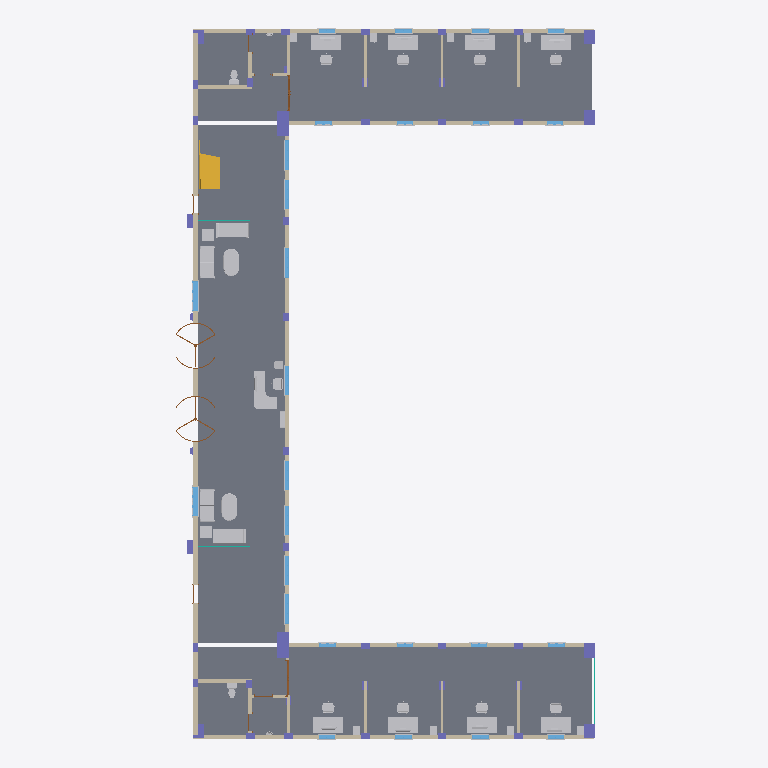
Plan cut of the same IFC building model at storey 'Level 0 (Ground)' (level 0.00 m, cut at 1.40 m), seen from above with north up, elements coloured by IFC class (only those large enough to see are counted): 57 other elements (light grey), 40 columns (violet), 26 windows (light blue), 20 walls (beige), 4 doors (brown), 3 curtain walls (teal), 1 slab (grey), 1 stair (yellow). Cut surfaces are drawn darker.
Extent 22.1 m × 37.1 m × 24.1 m (x, y, z). Storeys (8): Foundation at -4.10 m; Level 0 (Ground) at 0.00 m; Level 0 at 0.00 m; Level 1 at 4.10 m; Level 2 at 8.20 m; Level 3 at 12.30 m; Level 4 at 16.40 m; Roof at 20.50 m. Elements (1545): 770 IfcBuildingElementProxy, 207 IfcBeam, 172 IfcFurniture, 155 IfcWindow, 110 IfcWall, 54 IfcColumn, 34 IfcDoor, 25 IfcFlowTerminal, 5 IfcSlab, 5 IfcStair, 4 IfcCurtainWall, 3 IfcRoof.

HEADER;
FILE_DESCRIPTION(('Redacted'),'2;1');
FILE_NAME('11','2025-06-13T21:29:01+01:00',('User_11'),('Organization_11'),'Redacted','Redacted','Authorized_11');
FILE_SCHEMA(('IFC4'));
ENDSEC;
DATA;
#27=IFCPROJECT('1FrhHuEjj0SvszQYt2G03D',#18,'Project_11','Redacted','AnonymizedSubmission','Anonymous Project 11','Project Status',(#22),#87815);
#65=IFCSITE('1FrhHuEjj0SvszQYt2G03F',#18,'Default',$,$,#64,$,$,.ELEMENT.,(42,21,31,181945),(-71,-3,-24,-263305),0.0,$,$);
#32=IFCBUILDING('1FrhHuEjj0SvszQYt2G03C',#18,'Building_11',$,$,#30,$,'Building_11',.ELEMENT.,$,$,#31);
#36=IFCBUILDINGSTOREY('2qYKvFEvH4cPghyPNWjrgR',#18,'Foundation',$,'Level:8mm Head',#35,$,'Foundation',.ELEMENT.,-4100.0);
#39=IFCBUILDINGSTOREY('2qYKvFEvH4cPghyPNWjrjP',#18,'Level 0 (Ground)',$,'Level:8mm Head',#38,$,'Level 0 (Ground)',.ELEMENT.,0.0);
#42=IFCBUILDINGSTOREY('2qYKvFEvH4cPghyPNWjrgr',#18,'Level 0',$,'Level:8mm Head',#41,$,'Level 0',.ELEMENT.,0.0);
#46=IFCBUILDINGSTOREY('3Aw$FV5MbAufEo59pkoNgA',#18,'Level 1',$,'Level:8mm Head',#45,$,'Level 1',.ELEMENT.,4100.0);
#50=IFCBUILDINGSTOREY('3kSL0VGKv3gxJCujeqtuJj',#18,'Level 2',$,'Level:8mm Head',#49,$,'Level 2',.ELEMENT.,8200.0);
#54=IFCBUILDINGSTOREY('2qYKvFEvH4cPghyPNWjrjp',#18,'Level 3',$,'Level:8mm Head',#53,$,'Level 3',.ELEMENT.,12300.0);
#58=IFCBUILDINGSTOREY('1YBzjif8L9ABoAOMqXO5hT',#18,'Level 4',$,'Level:8mm Head',#57,$,'Level 4',.ELEMENT.,16400.0);
#62=IFCBUILDINGSTOREY('1YBzjif8L9ABoAOMqXO5hM',#18,'Roof',$,'Level:8mm Head',#61,$,'Roof',.ELEMENT.,20500.0);
#10153=IFCSLAB('2s15gB0TX5j8KCGCTnMUjJ',#18,'Floor:Floor 1:428377',$,'Floor:Floor 1',#10151,#10152,'428377',.FLOOR.);
#568=IFCWALL('0VUtd9nnr1rxy6mb1YczLG',#18,'Basic Wall:Load Bearing Exterior Wall - 300mm Concrete:307029',$,'Basic Wall:Load Bearing Exterior Wall - 300mm Concrete',#518,#567,'307029',.NOTDEFINED.);
#130=IFCWALL('0VUtd9nnr1rxy6mb1Yc_NW',#18,'Basic Wall:Exterior Wall (Non Load Bearing) - 200mm 2:303077',$,'Basic Wall:Exterior Wall (Non Load Bearing) - 200mm 2',#80,#129,'303077',.NOTDEFINED.);
#488=IFCWALL('0VUtd9nnr1rxy6mb1YczQb',#18,'Basic Wall:Exterior Wall (Non Load Bearing) - 200mm 2:306336',$,'Basic Wall:Exterior Wall (Non Load Bearing) - 200mm 2',#441,#487,'306336',.NOTDEFINED.);
#342=IFCWALL('0VUtd9nnr1rxy6mb1YczEq',#18,'Basic Wall:Exterior Wall (Non Load Bearing) - 200mm 2:305585',$,'Basic Wall:Exterior Wall (Non Load Bearing) - 200mm 2',#270,#341,'305585',.NOTDEFINED.);
#240=IFCWALL('0VUtd9nnr1rxy6mb1Ycz9N',#18,'Basic Wall:Exterior Wall (Non Load Bearing) - 200mm 2:305234',$,'Basic Wall:Exterior Wall (Non Load Bearing) - 200mm 2',#201,#239,'305234',.NOTDEFINED.);
#411=IFCWALL('0VUtd9nnr1rxy6mb1Ycz2Y',#18,'Basic Wall:Exterior Wall (Non Load Bearing) - 200mm 2:305831',$,'Basic Wall:Exterior Wall (Non Load Bearing) - 200mm 2',#372,#410,'305831',.NOTDEFINED.);
#22661=IFCSTAIR('1qpOM4l0n0NeFv_AgGGZxH',#18,'Assembled Stair:Stair:514201',$,'Assembled Stair:190mm max riser 250mm going',#22660,$,'514201',.NOTDEFINED.);
#22530=IFCSYSTEMFURNITUREELEMENT('1qpOM4l0n0NeFv_AgGGYHA',#18,'M_Furniture_System-Standing_Desk-L_with_Square_End-Corner_Angled:1500 x 1200 x 600mm:508418',$,'M_Furniture_System-Standing_Desk-L_with_Square_End-Corner_Angled:1500 x 1200 x 600mm',#22529,#22526,'508418',.NOTDEFINED.);
#20481=IFCFURNITURE('1emB9O0gnCCAE3H62cOeX_',#18,'M_Sofa-Corbu:Sofa:491081',$,'M_Sofa-Corbu:Sofa',#20480,#20477,'491081',.NOTDEFINED.);
#20502=IFCFURNITURE('1qpOM4l0n0NeFv_AgGGcPN',#18,'M_Sofa-Corbu:Sofa:491551',$,'M_Sofa-Corbu:Sofa',#20501,#20498,'491551',.NOTDEFINED.);
#20441=IFCFURNITURE('1emB9O0gnCCAE3H62cOehx',#18,'M_Sofa-Corbu:Sofa:490700',$,'M_Sofa-Corbu:Sofa',#20440,#20437,'490700',.NOTDEFINED.);
#20523=IFCFURNITURE('1qpOM4l0n0NeFv_AgGGcT4',#18,'M_Sofa-Corbu:Sofa:491788',$,'M_Sofa-Corbu:Sofa',#20522,#20519,'491788',.NOTDEFINED.);
#14608=IFCFURNITURE('1emB9O0gnCCAE3H62cOk5S',#18,'M_Desk:Desk:464747',$,'M_Desk:Desk',#14607,#14604,'464747',.NOTDEFINED.);
#14586=IFCFURNITURE('1emB9O0gnCCAE3H62cOk4d',#18,'M_Desk:Desk:464656',$,'M_Desk:Desk',#14585,#14582,'464656',.NOTDEFINED.);
#14542=IFCFURNITURE('1emB9O0gnCCAE3H62cOkDz',#18,'M_Desk:Desk:464202',$,'M_Desk:Desk',#14541,#14538,'464202',.NOTDEFINED.);
#14564=IFCFURNITURE('1emB9O0gnCCAE3H62cOkFy',#18,'M_Desk:Desk:464331',$,'M_Desk:Desk',#14563,#14560,'464331',.NOTDEFINED.);
#14432=IFCFURNITURE('1emB9O0gnCCAE3H62cOkQl',#18,'M_Desk:Desk:463000',$,'M_Desk:Desk',#14431,#14428,'463000',.NOTDEFINED.);
#14476=IFCFURNITURE('1emB9O0gnCCAE3H62cOkUO',#18,'M_Desk:Desk:463279',$,'M_Desk:Desk',#14475,#14472,'463279',.NOTDEFINED.);
#14498=IFCFURNITURE('1emB9O0gnCCAE3H62cOkHp',#18,'M_Desk:Desk:463428',$,'M_Desk:Desk',#14497,#14494,'463428',.NOTDEFINED.);
#14520=IFCFURNITURE('1emB9O0gnCCAE3H62cOkKg',#18,'M_Desk:Desk:463645',$,'M_Desk:Desk',#14519,#14516,'463645',.NOTDEFINED.);
#21871=IFCFURNITURE('1qpOM4l0n0NeFv_AgGGd1f',#18,'M_Table-Dining Oval:0915 x 1830mm:497185',$,'M_Table-Dining Oval:0915 x 1830mm',#21870,#21867,'497185',.NOTDEFINED.);
#21907=IFCFURNITURE('1qpOM4l0n0NeFv_AgGGd2m',#18,'M_Table-Dining Oval:0915 x 1830mm:497400',$,'M_Table-Dining Oval:0915 x 1830mm',#21906,#21903,'497400',.NOTDEFINED.);
#1476=IFCWALL('0VUtd9nnr1rxy6mb1Ycy3y',#18,'Basic Wall:Interior - 200mm 2:310009',$,'Basic Wall:Interior - 200mm 2',#1437,#1475,'310009',.NOTDEFINED.);
#1546=IFCWALL('0VUtd9nnr1rxy6mb1Ycy7S',#18,'Basic Wall:Interior - 200mm 2:310233',$,'Basic Wall:Interior - 200mm 2',#1506,#1545,'310233',.NOTDEFINED.);
#1930=IFCCOLUMN('1FGLxXdCvBJRAalUNLTHK$',#18,'M_Concrete-Rectangular-Column:C1 Load Bearing External Columns 600 x 750mm 2:331468',$,'M_Concrete-Rectangular-Column:C1 Load Bearing External Columns 600 x 750mm 2',#1929,#1927,'331468',.COLUMN.);
#1975=IFCCOLUMN('1FGLxXdCvBJRAalUNLTGef',#18,'M_Concrete-Rectangular-Column:C1 Load Bearing External Columns 600 x 750mm 2:332250',$,'M_Concrete-Rectangular-Column:C1 Load Bearing External Columns 600 x 750mm 2',#1974,#1972,'332250',.COLUMN.);
#1791=IFCCOLUMN('1FGLxXdCvBJRAalUNLTDyF',#18,'M_Concrete-Rectangular-Column:C1 Load Bearing External Columns 600 x 750mm 2:312572',$,'M_Concrete-Rectangular-Column:C1 Load Bearing External Columns 600 x 750mm 2',#1790,#1788,'312572',.COLUMN.);
#2202=IFCCOLUMN('1FGLxXdCvBJRAalUNLTIMm',#18,'M_Concrete-Rectangular-Column:C1 Load Bearing External Columns 600 x 750mm 2:343619',$,'M_Concrete-Rectangular-Column:C1 Load Bearing External Columns 600 x 750mm 2',#2201,#2199,'343619',.COLUMN.);
#7553=IFCDOOR('2SHS3rMDX4vw9NKIqekECa',#18,'M_Door-Exterior-Revolving-Full Glass-Metal:Main Entrance:393389',$,'M_Door-Exterior-Revolving-Full Glass-Metal:Main Entrance',#84628,#7549,'393389',2110.0,2415.0,.DOOR.,.NOTDEFINED.,$);
#53238=IFCWINDOW('2_RelSlDf0GhV3YJCmbxwj',#18,'M_Window-Casement-Triple-Awning-Triple:1550 x 900mm:530288',$,'M_Window-Casement-Triple-Awning-Triple:1550 x 900mm',#84729,#53234,'530288',900.000000000001,1550.0,.WINDOW.,.NOTDEFINED.,$);
#893=IFCWALL('0VUtd9nnr1rxy6mb1Ycy$E',#18,'Basic Wall:Interior Partition Walls - 138mm:308683',$,'Basic Wall:Interior Partition Walls - 138mm',#850,#892,'308683',.NOTDEFINED.);
#1106=IFCWALL('0VUtd9nnr1rxy6mb1YcyrW',#18,'Basic Wall:Interior Partition Walls - 138mm:309093',$,'Basic Wall:Interior Partition Walls - 138mm',#1063,#1105,'309093',.NOTDEFINED.);
#1035=IFCWALL('0VUtd9nnr1rxy6mb1YcyoF',#18,'Basic Wall:Interior Partition Walls - 138mm:308874',$,'Basic Wall:Interior Partition Walls - 138mm',#992,#1034,'308874',.NOTDEFINED.);
#1248=IFCWALL('0VUtd9nnr1rxy6mb1YcyA8',#18,'Basic Wall:Interior Partition Walls - 138mm:309389',$,'Basic Wall:Interior Partition Walls - 138mm',#1205,#1247,'309389',.NOTDEFINED.);
#1747=IFCCOLUMN('1FGLxXdCvBJRAalUNLTDa2',#18,'M_Concrete-Rectangular-Column:C1 Load Bearing External Columns 600 x 750mm 2:312049',$,'M_Concrete-Rectangular-Column:C1 Load Bearing External Columns 600 x 750mm 2',#1746,#1744,'312049',.COLUMN.);
#1835=IFCCOLUMN('1FGLxXdCvBJRAalUNLTDAG',#18,'M_Concrete-Rectangular-Column:C1 Load Bearing External Columns 600 x 750mm 2:313699',$,'M_Concrete-Rectangular-Column:C1 Load Bearing External Columns 600 x 750mm 2',#1834,#1832,'313699',.COLUMN.);
#7895=IFCDOOR('2SHS3rMDX4vw9NKIqekE43',#18,'M_Door-Exterior-Revolving-Full Glass-Metal:Main Entrance:393866',$,'M_Door-Exterior-Revolving-Full Glass-Metal:Main Entrance',#84649,#7891,'393866',2110.0,2415.0,.DOOR.,.NOTDEFINED.,$);
#52975=IFCWINDOW('2_RelSlDf0GhV3YJCmbxyM',#18,'M_Window-Casement-Triple-Awning-Triple:1550 x 900mm:530123',$,'M_Window-Casement-Triple-Awning-Triple:1550 x 900mm',#84709,#52971,'530123',900.000000000001,1550.0,.WINDOW.,.NOTDEFINED.,$);
#21359=IFCFURNITURE('1qpOM4l0n0NeFv_AgGGcjl',#18,'M_Table-Coffee:0610 x 0610 x 0610mm:494887',$,'M_Table-Coffee:0610 x 0610 x 0610mm',#21358,#21355,'494887',.NOTDEFINED.);
#21400=IFCFURNITURE('1qpOM4l0n0NeFv_AgGGcZM',#18,'M_Table-Coffee:0610 x 0610 x 0610mm:495262',$,'M_Table-Coffee:0610 x 0610 x 0610mm',#21399,#21396,'495262',.NOTDEFINED.);
#2385=IFCCOLUMN('1FGLxXdCvBJRAalUNLTLWC',#18,'M_Concrete-Rectangular-Column:C1 Load Bearing External Columns 600 x 750mm 2:345087',$,'M_Concrete-Rectangular-Column:C1 Load Bearing External Columns 600 x 750mm 2',#2384,#2382,'345087',.COLUMN.);
#695=IFCWALL('0VUtd9nnr1rxy6mb1YcyzA',#18,'Basic Wall:Interior Partition Walls - 138mm:308559',$,'Basic Wall:Interior Partition Walls - 138mm',#642,#694,'308559',.NOTDEFINED.);
#2429=IFCCOLUMN('1FGLxXdCvBJRAalUNLTLpW',#18,'M_Concrete-Rectangular-Column:C1 Load Bearing External Columns 600 x 750mm 2:345875',$,'M_Concrete-Rectangular-Column:C1 Load Bearing External Columns 600 x 750mm 2',#2428,#2426,'345875',.COLUMN.);
#50889=IFCWINDOW('2_RelSlDf0GhV3YJCmbxsY',#18,'M_Window-Casement-Triple-Awning-Triple:1550 x 900mm:529535',$,'M_Window-Casement-Triple-Awning-Triple:1550 x 900mm',#84248,#50885,'529535',900.000000000001,1550.0,.WINDOW.,.NOTDEFINED.,$);
#51579=IFCWINDOW('2_RelSlDf0GhV3YJCmbxo2',#18,'M_Window-Casement-Triple-Awning-Triple:1550 x 900mm:529759',$,'M_Window-Casement-Triple-Awning-Triple:1550 x 900mm',#84288,#51575,'529759',900.000000000001,1550.0,.WINDOW.,.NOTDEFINED.,$);
#53760=IFCWINDOW('2_RelSlDf0GhV3YJCmbx7Y',#18,'M_Window-Casement-Triple-Awning-Triple:1550 x 900mm:530495',$,'M_Window-Casement-Triple-Awning-Triple:1550 x 900mm',#84388,#53756,'530495',900.000000000001,1550.0,.WINDOW.,.NOTDEFINED.,$);
#15417=IFCFURNITURE('1emB9O0gnCCAE3H62cOkdy',#18,'M_Chair-Task (Arms):CHair:466891',$,'M_Chair-Task (Arms):CHair',#15416,#15413,'466891',.NOTDEFINED.);
#15396=IFCFURNITURE('1emB9O0gnCCAE3H62cOkbP',#18,'M_Chair-Task (Arms):CHair:466798',$,'M_Chair-Task (Arms):CHair',#15395,#15392,'466798',.NOTDEFINED.);
#15438=IFCFURNITURE('1emB9O0gnCCAE3H62cOjS3',#18,'M_Chair-Task (Arms):CHair:467252',$,'M_Chair-Task (Arms):CHair',#15437,#15434,'467252',.NOTDEFINED.);
#51318=IFCWINDOW('2_RelSlDf0GhV3YJCmbxpI',#18,'M_Window-Casement-Triple-Awning-Triple:1550 x 900mm:529679',$,'M_Window-Casement-Triple-Awning-Triple:1550 x 900mm',#84268,#51314,'529679',900.000000000001,1550.0,.WINDOW.,.NOTDEFINED.,$);
#51840=IFCWINDOW('2_RelSlDf0GhV3YJCmbxno',#18,'M_Window-Casement-Triple-Awning-Triple:1550 x 900mm:529839',$,'M_Window-Casement-Triple-Awning-Triple:1550 x 900mm',#84308,#51836,'529839',900.000000000001,1550.0,.WINDOW.,.NOTDEFINED.,$);
#52362=IFCWINDOW('2_RelSlDf0GhV3YJCmbx__',#18,'M_Window-Casement-Triple-Awning-Triple:1550 x 900mm:530019',$,'M_Window-Casement-Triple-Awning-Triple:1550 x 900mm',#84348,#52358,'530019',900.000000000001,1550.0,.WINDOW.,.NOTDEFINED.,$);
#52101=IFCWINDOW('2_RelSlDf0GhV3YJCmbxmg',#18,'M_Window-Casement-Triple-Awning-Triple:1550 x 900mm:529911',$,'M_Window-Casement-Triple-Awning-Triple:1550 x 900mm',#84328,#52097,'529911',900.000000000001,1550.0,.WINDOW.,.NOTDEFINED.,$);
#53499=IFCWINDOW('2_RelSlDf0GhV3YJCmbx7K',#18,'M_Window-Casement-Triple-Awning-Triple:1550 x 900mm:530441',$,'M_Window-Casement-Triple-Awning-Triple:1550 x 900mm',#84368,#53495,'530441',900.000000000001,1550.0,.WINDOW.,.NOTDEFINED.,$);
#15480=IFCFURNITURE('1emB9O0gnCCAE3H62cOjDl',#18,'M_Chair-Task (Arms):CHair:468312',$,'M_Chair-Task (Arms):CHair',#15479,#15476,'468312',.NOTDEFINED.);
#21265=IFCFURNITURE('1qpOM4l0n0NeFv_AgGGcDP',#18,'M_Chair-Task (Arms):M_Chair-Task (Arms):492817',$,'M_Chair-Task (Arms):M_Chair-Task (Arms)',#21264,#21261,'492817',.NOTDEFINED.);
#15459=IFCFURNITURE('1emB9O0gnCCAE3H62cOjCW',#18,'M_Chair-Task (Arms):CHair:468247',$,'M_Chair-Task (Arms):CHair',#15458,#15455,'468247',.NOTDEFINED.);
#15359=IFCFURNITURE('1emB9O0gnCCAE3H62cOklG',#18,'M_Chair-Task (Arms):CHair:466407',$,'M_Chair-Task (Arms):CHair',#15358,#15355,'466407',.NOTDEFINED.);
#15501=IFCFURNITURE('1emB9O0gnCCAE3H62cOjFo',#18,'M_Chair-Task (Arms):CHair:468421',$,'M_Chair-Task (Arms):CHair',#15500,#15497,'468421',.NOTDEFINED.);
#15522=IFCFURNITURE('1emB9O0gnCCAE3H62cOj1J',#18,'M_Chair-Task (Arms):CHair:468580',$,'M_Chair-Task (Arms):CHair',#15521,#15518,'468580',.NOTDEFINED.);
#1319=IFCWALL('0VUtd9nnr1rxy6mb1YcyBx',#18,'Basic Wall:Interior Partition Walls - 138mm:309502',$,'Basic Wall:Interior Partition Walls - 138mm',#1276,#1318,'309502',.NOTDEFINED.);
#1393=IFCWALL('0VUtd9nnr1rxy6mb1Ycy2H',#18,'Basic Wall:Interior - 200mm 2:309908',$,'Basic Wall:Interior - 200mm 2',#1347,#1392,'309908',.NOTDEFINED.);
#1621=IFCWALL('0VUtd9nnr1rxy6mb1YcyQM',#18,'Basic Wall:Interior - 200mm 2:310419',$,'Basic Wall:Interior - 200mm 2',#1576,#1620,'310419',.NOTDEFINED.);
#17862=IFCFLOWTERMINAL('1emB9O0gnCCAE3H62cOgXC',#18,'M_Toilet-Domestic-3D:M_Toilet-Domestic-3D:482939',$,'M_Toilet-Domestic-3D:M_Toilet-Domestic-3D',#17861,#17858,'482939');
#17824=IFCFLOWTERMINAL('1emB9O0gnCCAE3H62cOgmH',#18,'M_Toilet-Domestic-3D:M_Toilet-Domestic-3D:481830',$,'M_Toilet-Domestic-3D:M_Toilet-Domestic-3D',#17823,#17820,'481830');
#1682=IFCCOLUMN('1FGLxXdCvBJRAalUNLTDl2',#18,'M_Concrete-Rectangular-Column:C1 Load Bearing External Columns 600 x 750mm 2:311345',$,'M_Concrete-Rectangular-Column:C1 Load Bearing External Columns 600 x 750mm 2',#1681,#1679,'311345',.COLUMN.);
#1889=IFCCOLUMN('1FGLxXdCvBJRAalUNLTD6d',#18,'M_Concrete-Rectangular-Column:C1 Load Bearing External Columns 600 x 750mm 2:313940',$,'M_Concrete-Rectangular-Column:C1 Load Bearing External Columns 600 x 750mm 2',#1888,#1886,'313940',.COLUMN.);
#2063=IFCCOLUMN('1FGLxXdCvBJRAalUNLTGFy',#18,'M_Concrete-Rectangular-Column:C1 Load Bearing External Columns 600 x 750mm 2:333839',$,'M_Concrete-Rectangular-Column:C1 Load Bearing External Columns 600 x 750mm 2',#2062,#2060,'333839',.COLUMN.);
#2019=IFCCOLUMN('1FGLxXdCvBJRAalUNLTGs9',#18,'M_Concrete-Rectangular-Column:C1 Load Bearing External Columns 600 x 750mm 2:333434',$,'M_Concrete-Rectangular-Column:C1 Load Bearing External Columns 600 x 750mm 2',#2018,#2016,'333434',.COLUMN.);
#12159=IFCWINDOW('2s15gB0TX5j8KCGCTnMRyj',#18,'M_Window-Casement-Double:Window 1:449831',$,'M_Window-Casement-Double:Window 1',#84547,#12155,'449831',899.999999999998,850.0,.WINDOW.,.NOTDEFINED.,$);
#12304=IFCWINDOW('2s15gB0TX5j8KCGCTnMRnL',#18,'M_Window-Casement-Double:Window 1:450143',$,'M_Window-Casement-Double:Window 1',#84567,#12300,'450143',899.999999999998,850.0,.WINDOW.,.NOTDEFINED.,$);
#12013=IFCWINDOW('2s15gB0TX5j8KCGCTnMRvx',#18,'M_Window-Casement-Double:Window 1:449649',$,'M_Window-Casement-Double:Window 1',#84527,#12009,'449649',899.999999999998,850.0,.WINDOW.,.NOTDEFINED.,$);
#12449=IFCWINDOW('2s15gB0TX5j8KCGCTnMRoX',#18,'M_Window-Casement-Double:Window 1:450219',$,'M_Window-Casement-Double:Window 1',#84587,#12445,'450219',899.999999999998,850.0,.WINDOW.,.NOTDEFINED.,$);
#2992=IFCCOLUMN('1IWeJaUK1A5g0W9AaJ$790',#18,'M_Concrete-Rectangular-Column:C4 (interior Structural Column) 300x450:362902',$,'M_Concrete-Rectangular-Column:C4 (interior Structural Column) 300x450',#2991,#2989,'362902',.COLUMN.);
#3080=IFCCOLUMN('1IWeJaUK1A5g0W9AaJ$6kr',#18,'M_Concrete-Rectangular-Column:C4 (interior Structural Column) 300x450:364643',$,'M_Concrete-Rectangular-Column:C4 (interior Structural Column) 300x450',#3079,#3077,'364643',.COLUMN.);
#3124=IFCCOLUMN('1IWeJaUK1A5g0W9AaJ$6hS',#18,'M_Concrete-Rectangular-Column:C4 (interior Structural Column) 300x450:364810',$,'M_Concrete-Rectangular-Column:C4 (interior Structural Column) 300x450',#3123,#3121,'364810',.COLUMN.);
#3388=IFCCOLUMN('1i7Yjitff8bQsKO3cCDtnq',#18,'M_Concrete-Rectangular-Column:C4 (interior Structural Column) 300x450:367008',$,'M_Concrete-Rectangular-Column:C4 (interior Structural Column) 300x450',#3387,#3385,'367008',.COLUMN.);
#3432=IFCCOLUMN('1i7Yjitff8bQsKO3cCDtwK',#18,'M_Concrete-Rectangular-Column:C4 (interior Structural Column) 300x450:367424',$,'M_Concrete-Rectangular-Column:C4 (interior Structural Column) 300x450',#3431,#3429,'367424',.COLUMN.);
ENDSEC;
